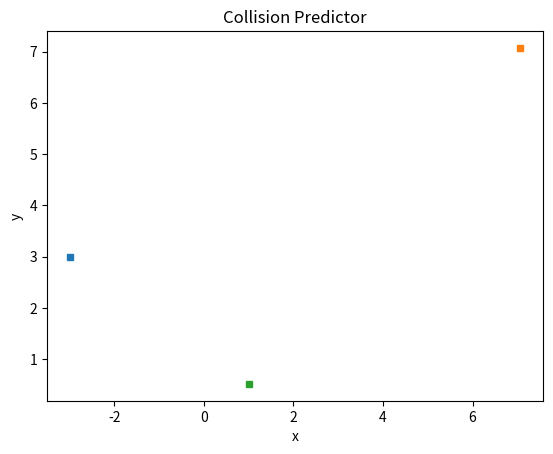

Write the Python code that produced this figure. (Note: this script raises an exception after producing the figure.)
import numpy as np
import matplotlib.pyplot as plt
import math
import warnings

'''
TO DO: 
-> modify the stopping condition
1. add the stopping condition of the collision ball instead of only one direction   # DONE
2. what if the vehicle have actually passed the collision scenario                  # DONE
-> dynamics update
1. include acceleration in the dynamics                                             # DONE
2. check the velocity profile update system                                         # DONE
3. angular velocity and steering angle dynamics
4. inclusion of curvy roads and intersection scenario
5. different time horizons for ego vehicle and traffic participants 
6. head-to-head and lane merge scenario 
-> scenario change
1. think about the motion of the traffic participants in both direction
2. adding vehicles with angular velocities 
3. adding bounds of the vehicle motion
4. changing the vehicle from a point object to a box
5. adding uncertainities into the velocity profile of the traffic participants
6. add more traffic participants and check their collision probability
7. simulate everything on the gazebo
8. fusion from camera and radar data
-> plotting
1. plotting the velocity profiles                                                   # DONE
2. add road boundaries 
'''

horizon = 10                                    # length of velocity profile 
future_horizon = 10                             # number of time steps
max_time = 5                                    # future time horizon
t = 0.5                                         # time step
tol = 0.1                                      # tolerance value for proximity check
order = 4                                       # degree of the polynomial fit curve

# for car
start_pos_car = -5
x_car = np.linspace(start_pos_car, -3, horizon)
y_car = np.linspace(3, 3, horizon)
u_car = 4                                       # initial velocity of the car    
a_car = 0.5                                     # acceleration of the car

# for pedestrian
start_pos_ped = -5
x_ped = np.linspace(5,5,horizon)
y_ped = np.linspace(start_pos_ped, -3, horizon)
u_ped = 0.3                                     # initial velocity of the pedestrian
a_ped = 0.05                                    # acceleration of the pedestrian

# for car moving in diagonal direction
start_pos_car_1_x = 5
x_pt = np.linspace(start_pos_car_1_x, 10, horizon)
theta = np.pi/4
x_car_1 = x_pt*np.cos(theta)
y_car_1 = x_pt*np.sin(theta)
u_car_1 = 1.5
a_car_1 = 0.2

# for car moving on curves
start_pos_car_2_x = -5
x_car_2 = np.linspace(start_pos_car_2_x,1,horizon)    ## update this 
a = 0.05
b = 0.02
c = 0.5
d = -7
# y_car_2 = np.multiply(a, np.power(x_car_2,3))+np.multiply(b, np.power(x_car_2,2))+np.multiply(c,x_car_2)+d
y_car_2 = np.multiply(b, np.power(x_car_2,2)) + np.multiply(c,x_car_2) 
u_car_2 = 0.5
a_car_2 = 0.05

# plotting 
plt.title("Collision Predictor")
plt.xlabel("x")
plt.ylabel("y")
plt.plot(x_car[-1], y_car[-1], marker='s', markersize=5)
plt.plot(x_car_1[-1], y_car_1[-1], marker = 's', markersize = 5)
plt.plot(x_car_2[-1], y_car_2[-1], marker = 's', markersize = 5)
# plt.xlim(-5,35)
# plt.ylim(-10,15)

# proximity check function
### IMPROVE THE NUMBER OF CHECKS
def close(a, b):
    for i in a:
        for j in b:
            if abs(i-j) < tol:
                print(i, j)
                return True
    return False

# curve fitting to approximate future trajectory
def fit(x, y, order):
    with warnings.catch_warnings():
        warnings.simplefilter('ignore', np.RankWarning)
        z = np.polyfit(x, y, order)
        f = np.poly1d(z)
    return f

# stopping function
def collision(x_car, y_car, x_ped, y_ped, x_car_1, y_car_1, x_car_2, y_car_2):
    # if close(x_car, x_ped) and close(y_car, y_ped):
    #     print("collision with pedestrian")
    #     print("!!STOP!!")
    #     return False        
    if close(x_car, x_car_1) and close(y_car, y_car_1) :
        print("collision with diagonally moving car")
        print("!!STOP!!")
        return False
    if close(x_car, x_car_2) and close(y_car, y_car_2) :
        print("collision with car moving on curvy path")
        print("!!STOP!!")
        return False
    return True

def step(x, y):
    # future trajectory estimation
    f = fit(x, y, order)
    if x[-1]-x[0] == 0 and y[-1]-y[0] != 0:
        theta = np.pi/2
    elif x[-1]-x[0] != 0 and y[-1]-y[0] == 0:
        theta = 0
    else:
        theta = np.arctan((y[-1]-y[0])/(x[-1]-x[0]))

    future_x = np.linspace(x[-1], x[-1]+5*np.cos(theta), future_horizon)
    future_y = f(future_x)

    # average velocity estimation
    vel_profile = []
    acc_profile = []
    for _ in range(horizon):
        vel_profile.append(u_car_2+np.random.random())            # adding noise
        acc_profile.append(a_car_2+np.random.choice([-1,1])*np.random.random()/2)
    avg_vel = np.mean(vel_profile)
    avg_acc= np.mean(acc_profile)

    # update 
    x_new = x + avg_vel*np.cos(theta)*t + 0.5*avg_acc*np.cos(theta)*(t**2)
    y_new = y + avg_vel*np.sin(theta)*t + 0.5*avg_acc*np.sin(theta)*(t**2)
    return x_new, y_new, future_x, future_y

# initialization for the future trajectories
x_car_future, y_car_future = x_car, y_car
x_ped_future, y_ped_future = x_ped, y_ped
x_car_future_1, y_car_future_1 = x_car_1, y_car_1
x_car_future_2, y_car_future_2 = x_car_2, y_car_2

# main function
if __name__ == '__main__':
    while collision(x_car_future,y_car_future,x_ped_future,y_ped_future,x_car_future_1,y_car_future_1, x_car_future_2,y_car_future_2):
        # straight moving car
        x_car, y_car, x_car_future, y_car_future = step(x_car, y_car)

        # pedestrian dynamics
        x_ped, y_ped, x_ped_future, y_ped_future = step(x_ped, y_ped)
        
        # diagonally moving car dynamics
        x_car_1, y_car_1, x_car_future_1, y_car_future_1 = step(x_car_1, y_car_1)

        # curvy car dynamics
        x_car_2, y_car_2, x_car_future_2, y_car_future_2 = step(x_car_2, y_car_2)

        # plotting
        # plt.plot(x_car, y_car)
        plt.plot(x_car[-1], y_car[-1], marker='s', markersize=5)
        # plt.plot(x_ped, y_ped)
        # plt.plot(x_ped[-1], y_ped[-1], marker='s', markersize=6)
        # plt.plot(x_car_1, y_car_1)
        plt.plot(x_car_1[-1], y_car_1[-1], marker = 's', markersize = 5)
        # plt.plot(x_car_2, y_car_2)
        plt.plot(x_car_2[-1], y_car_2[-1], marker = 's', markersize = 5)
        plt.plot(x_car_future, y_car_future, marker='>', markersize=3)
        # plt.plot(x_ped_future, y_ped_future, marker='^', markersize=3)
        plt.plot(x_car_future_1, y_car_future_1, marker = '*', markersize = 3)
        plt.plot(x_car_future_2, y_car_future_2, marker = 'o', markersize = 3)
        # plotting the velocity profile
        # time = [i for i in range(horizon)]
        # plt.plot(time, vel_profile_acr)
        # plt.plot(time, vel_profile_ped)

        plt.pause(2)

    plt.show()

'''
old code
### vars
vel_profile = []                                # velocity profile
obs_distance = 40                               # distance from the obstacle 

### for ego agent
while x_car[-1] < obs_distance:
    for _ in range(horizon):
        noise = np.random.random()              # adding noise to the velocity profile
        vel_profile.append(u+noise)

    avg_vel = np.mean(vel_profile)

    x_new = x_car[1] + np.multiply(avg_vel, t) + 0.5*a*np.square(t)

    x_car = x_new
    print(x_car)
    plt.plot(x_car, y_car)
    plt.plot(x_car[1], y_car[1], marker='>', markersize=7)
    plt.pause(0.2)

### for pedestrian
while y_ped[-1] < 0:
    for _ in range(horizon):
        # noise = np.random.random()              # adding noise to the velocity profile
        noise = 0
        vel_profile.append(u_ped+noise)

    avg_vel = np.mean(vel_profile)

    y_new = y_ped[1] + np.multiply(avg_vel, t) + 0.5*a*np.square(t)

    y_ped = y_new

    plt.plot(x_ped, y_ped)
    plt.plot(x_ped[1], y_ped[1], marker='^', markersize=7)
    plt.pause(0.2)

    print(y_ped)
'''
